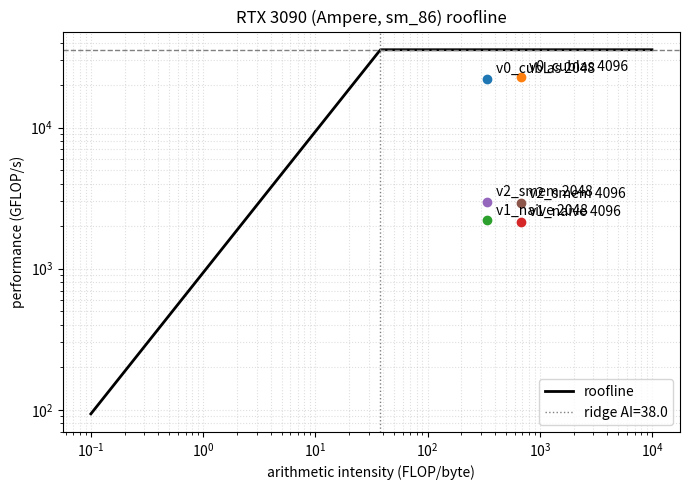

This figure's Python source: (Note: this script raises an exception after producing the figure.)
#!/usr/bin/env python3
"""Roofline for the RTX 3090 (Ampere GA102, sm_86) with measured points overlaid.

Peak numbers are DEFAULTS — verify yours (deviceQuery / measured STREAM-style
bandwidth) and update. Arithmetic intensity for a square GEMM (NxNxN, fp32) is
roughly  AI = 2*N^3 / (3*N^2*4 bytes) = N/6  FLOP/byte, i.e. it climbs with N,
which is exactly why GEMM moves from memory-bound (small N) toward compute-bound
(large N). Note the ridge sits HIGHER on the 3090 (~38) than on Turing (~22),
because Ampere's fp32 throughput grew more than its bandwidth did — so you need
a larger N before fp32 GEMM becomes compute-bound. Add your (AI, GFLOP/s) points
from the bench output to `points`.

Usage:  python scripts/roofline.py
"""
import matplotlib
matplotlib.use("Agg")
import matplotlib.pyplot as plt
import numpy as np

PEAK_FP32_GFLOPS = 35600.0   # ~35.6 TFLOPS fp32 (3090 boost, 2x FP32 datapath) — verify
PEAK_BW_GBs      = 936.0     # ~936 GB/s (GDDR6X, 384-bit) — verify

# (label, arithmetic_intensity_flop_per_byte, achieved_GFLOPs)
points = [
    ("v0_cublas 2048", 2048/6, 22247.4),
    ("v0_cublas 4096", 4096/6, 22873.3),
    ("v1_naive 2048",  2048/6,  2213.1),
    ("v1_naive 4096",  4096/6,  2151.2),
    ("v2_smem 2048",   2048/6,  2985.1),
    ("v2_smem 4096",   4096/6,  2910.8),
]

ai = np.logspace(-1, 4, 400)
roof = np.minimum(PEAK_FP32_GFLOPS, PEAK_BW_GBs * ai)
ridge = PEAK_FP32_GFLOPS / PEAK_BW_GBs

plt.figure(figsize=(7, 5))
plt.loglog(ai, roof, "k-", lw=2, label="roofline")
plt.axhline(PEAK_FP32_GFLOPS, ls="--", c="grey", lw=1)
plt.axvline(ridge, ls=":", c="grey", lw=1, label=f"ridge AI={ridge:.1f}")
for label, x, y in points:
    plt.plot(x, y, "o")
    plt.annotate(label, (x, y), textcoords="offset points", xytext=(6, 4))

plt.xlabel("arithmetic intensity (FLOP/byte)")
plt.ylabel("performance (GFLOP/s)")
plt.title("RTX 3090 (Ampere, sm_86) roofline")
plt.legend(); plt.grid(True, which="both", ls=":", alpha=.4)
plt.tight_layout(); plt.savefig("results/roofline.png", dpi=140)
print("wrote results/roofline.png")
